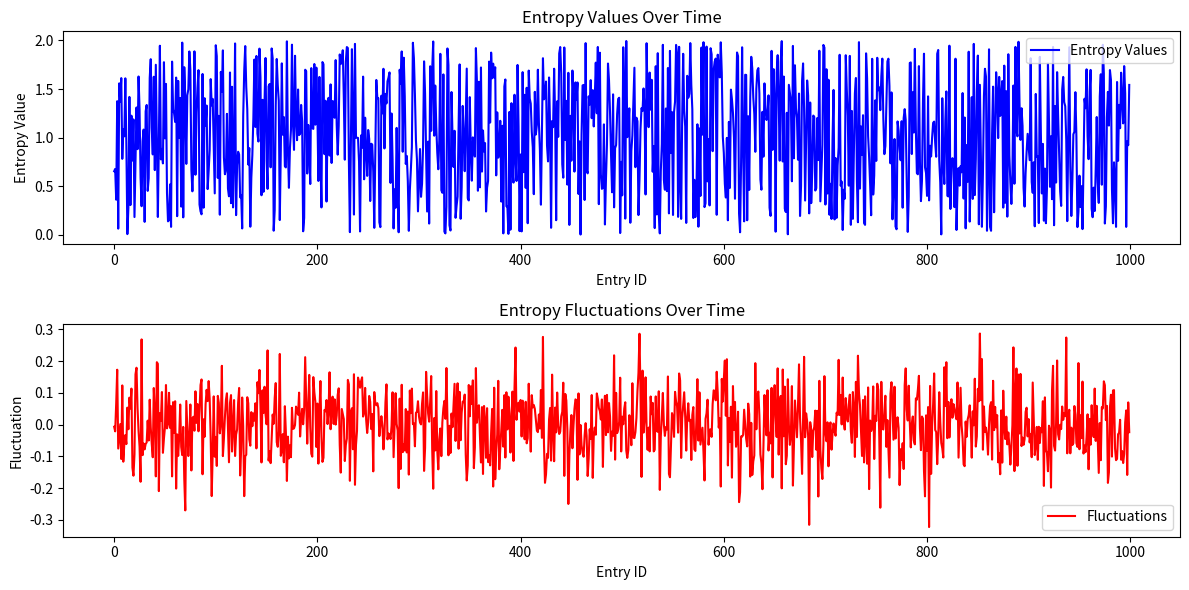

The script that saved this image:
import numpy as np
import json
import matplotlib.pyplot as plt

def generate_entropy_fluctuations(num_entries):
    """Generate synthetic entropy fluctuation data."""
    data = []
    for i in range(num_entries):
        entropy_value = np.random.uniform(0, 2)  # Random entropy value between 0 and 2
        fluctuation = np.random.normal(0, 0.1)  # Random fluctuation around the entropy value
        data.append({
            'id': i,
            'entropy_value': entropy_value,
            'fluctuation': fluctuation
        })
    return data

def save_entropy_fluctuations_to_json(data, filename):
    """Save the generated entropy fluctuation data to a JSON file."""
    with open(filename, 'w') as f:
        json.dump(data, f, indent=4)

def load_entropy_fluctuations_from_json(filename):
    """Load entropy fluctuation data from a JSON file."""
    with open(filename, 'r') as f:
        return json.load(f)

def analyze_entropy_data(data):
    """Analyze the entropy data and return statistical properties."""
    entropy_values = [entry['entropy_value'] for entry in data]
    mean_entropy = np.mean(entropy_values)
    std_entropy = np.std(entropy_values)
    return mean_entropy, std_entropy

def plot_entropy_fluctuations(data):
    """Plot the entropy fluctuations."""
    ids = [entry['id'] for entry in data]
    entropy_values = [entry['entropy_value'] for entry in data]
    fluctuations = [entry['fluctuation'] for entry in data]

    plt.figure(figsize=(12, 6))
    plt.subplot(2, 1, 1)
    plt.plot(ids, entropy_values, label='Entropy Values', color='blue')
    plt.title('Entropy Values Over Time')
    plt.xlabel('Entry ID')
    plt.ylabel('Entropy Value')
    plt.legend()

    plt.subplot(2, 1, 2)
    plt.plot(ids, fluctuations, label='Fluctuations', color='red')
    plt.title('Entropy Fluctuations Over Time')
    plt.xlabel('Entry ID')
    plt.ylabel('Fluctuation')
    plt.legend()

    plt.tight_layout()
    plt.show()

def main():
    num_entries = 1000  # Number of synthetic entries to generate
    filename = 'entropy_fluctuations.json'

    # Generate and save synthetic entropy fluctuations
    data = generate_entropy_fluctuations(num_entries)
    save_entropy_fluctuations_to_json(data, filename)
    print(f"Generated {num_entries} synthetic entropy fluctuations and saved to '{filename}'.")

    # Load the data from JSON
    loaded_data = load_entropy_fluctuations_from_json(filename)

    # Analyze the loaded data
    mean_entropy, std_entropy = analyze_entropy_data(loaded_data)
    print(f"Mean Entropy: {mean_entropy:.4f}, Standard Deviation: {std_entropy:.4f}")

    # Plot the entropy fluctuations
    plot_entropy_fluctuations(loaded_data)

if __name__ == "__main__":
    main()
